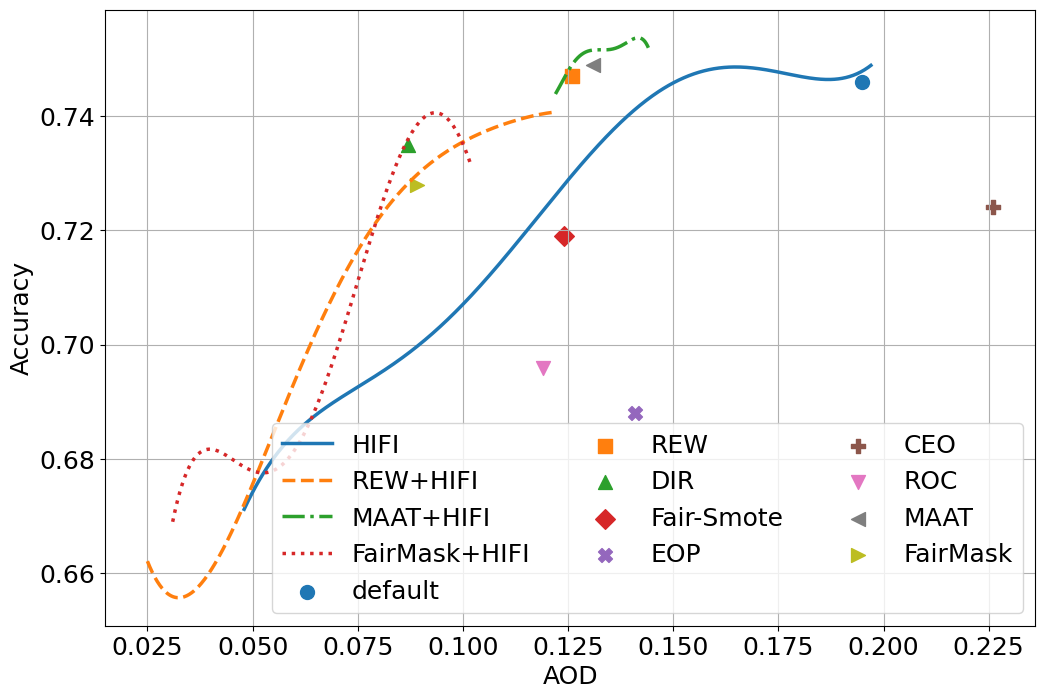

The script that saved this image:
"""
We use experimental results on NN models here.
"""

import matplotlib.pyplot as plt
import numpy as np


# (AOD, accuracy) tuples for HIFI with eta in [0.001, 0.01, 0.1, 0.25, 0.5, 0.75, 1, 2, 5, 10, 100, 1000]
coordinate_HIFI = [
    (0.197, 0.748),
    (0.187, 0.749),
    (0.177, 0.743),
    (0.153, 0.744),
    (0.170, 0.752),
    (0.157, 0.751),
    (0.147, 0.740),
    (0.126, 0.734),
    (0.118, 0.723),
    (0.095, 0.701),
    (0.055, 0.682),
    (0.048, 0.670)
]

# (AOD, accuracy) tuples for REW+HIFI with eta in [0.001, 0.01, 0.1, 0.25, 0.5, 0.75, 1, 2, 5, 10, 100, 1000]
coordinate_REW_HIFI = [
    (0.122, 0.740),
    (0.111, 0.740),
    (0.121, 0.741),
    (0.107, 0.738),
    (0.109, 0.739),
    (0.103, 0.738),
    (0.102, 0.732),
    (0.086, 0.729),
    (0.077, 0.719),
    (0.066, 0.703),
    (0.033, 0.656),
    (0.025, 0.662)
]

# (AOD, accuracy) tuples for MAAT+HIFI with eta in [0.001, 0.01, 0.1, 0.25, 0.5, 0.75, 1, 2, 5, 10, 100, 1000]
coordinate_MAAT_HIFI = [
    (0.144, 0.752),
    (0.1441, 0.752),
    (0.1381, 0.752),
    (0.138, 0.753),
    (0.139, 0.753),
    (0.1361, 0.750),
    (0.136, 0.753),
    (0.134, 0.752),
    (0.129, 0.751),
    (0.1221, 0.746),
    (0.123, 0.745),
    (0.122, 0.742)
]

# (AOD, accuracy) tuples for FairMask+HIFI with eta in [0.001, 0.01, 0.1, 0.25, 0.5, 0.75, 1, 2, 5, 10, 100, 1000]
coordinate_FairMask_HIFI = [
    (0.102, 0.731),
    (0.096, 0.732),
    (0.095, 0.739),
    (0.091, 0.740),
    (0.096, 0.747),
    (0.094, 0.745),
    (0.089, 0.734),
    (0.081, 0.731),
    (0.0811, 0.722),
    (0.072, 0.703),
    (0.043, 0.681),
    (0.031, 0.669)
]

# (AOD, accuracy) tuples for the original model and other fairness methods
baselines = {
    'default': (0.195, 0.746),
    'REW': (0.126, 0.747),
    'DIR': (0.087, 0.735),
    'Fair-Smote': (0.124, 0.719),
    'EOP': (0.141, 0.688),
    'CEO': (0.226, 0.724),
    'ROC': (0.119, 0.696),
    'MAAT': (0.131, 0.749),
    'FairMask': (0.089, 0.728)
}


# Define a function to fit and plot each HIFI curve
def plot_fitted_curve(coordinate_data, label, style, degree=5):
    # Deduplicate and sort coordinates
    unique_coords = sorted(set(coordinate_data))
    x, y = zip(*unique_coords)

    # Fit polynomial and generate smooth curve
    poly_fit = np.polyfit(x, y, degree)
    x_smooth = np.linspace(min(x), max(x), 500)
    y_smooth = np.polyval(poly_fit, x_smooth)

    # Plot fitted curve
    plt.plot(x_smooth, y_smooth, label=label, linestyle=style, linewidth=2.5)


# Plotting the figure
plt.rcParams.update({'font.size': 18, 'font.family': 'Times New Roman'})
plt.figure(figsize=(12, 8))

# Plot each HIFI fitted curve
plot_fitted_curve(coordinate_HIFI, 'HIFI', '-', degree=5)
plot_fitted_curve(coordinate_REW_HIFI, 'REW+HIFI', '--', degree=5)
plot_fitted_curve(coordinate_MAAT_HIFI, 'MAAT+HIFI', '-.', degree=5)
plot_fitted_curve(coordinate_FairMask_HIFI, 'FairMask+HIFI', ':', degree=5)

# Plot baseline points
marker_styles = ['o', 's', '^', 'D', 'X', 'P', 'v', '<', '>', '8', 'h', 'p']
for i, (name, (x, y)) in enumerate(baselines.items()):
    plt.scatter(x, y, label=name, marker=marker_styles[i % len(marker_styles)], s=100)

# Set axis labels and legend with two columns
plt.xlabel('AOD')
plt.ylabel('Accuracy')
plt.legend(ncol=3)
plt.grid()

# Add frame lines around all sides
plt.gca().spines['top'].set_visible(True)
plt.gca().spines['right'].set_visible(True)
plt.gca().spines['left'].set_visible(True)
plt.gca().spines['bottom'].set_visible(True)

# Show the plot
plt.savefig('NN_trade-off.png', dpi=300)
plt.show()